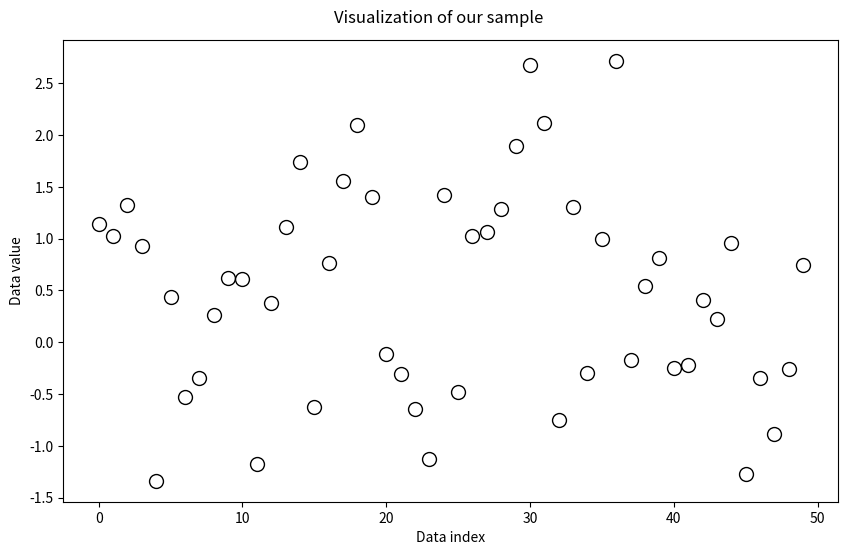
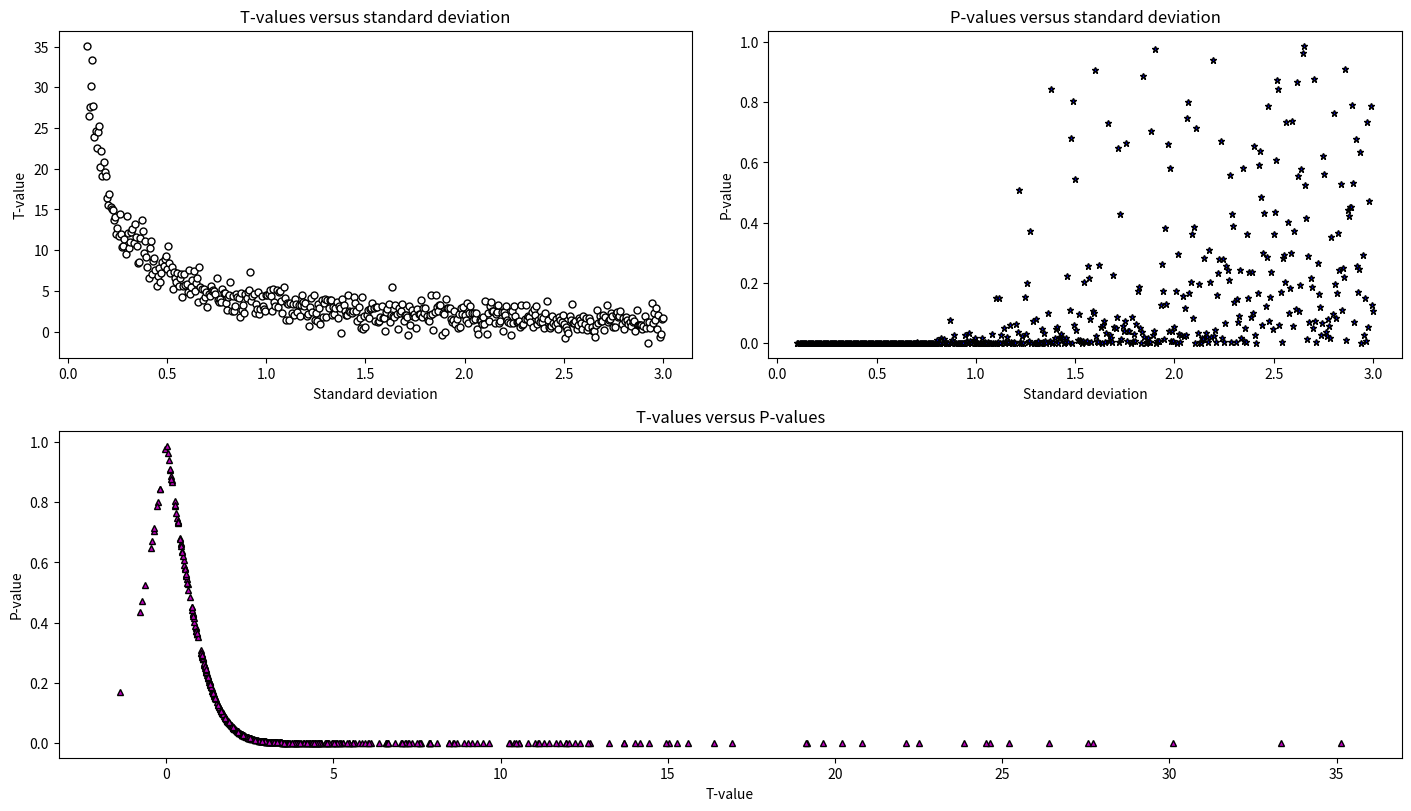

Write the Python code that produced these figures, in order.
# -*- coding: utf-8 -*-
"""
Created on Mon Oct 18 18:53:45 2021

[redacted]
"""
import matplotlib.pyplot as plt
import numpy as np
from scipy import stats
# %%
# The foundation of this exercise
rng = np.random.default_rng()  # random generator
N = 50  # sample size
mu = 0.5  # true population mean
data = rng.normal(loc=mu, scale=1, size=N)
# data = np.random.randn(N) + mu

# plot
fig, ax = plt.subplots(figsize=(10, 6))
fig.suptitle('Visualization of our sample', y=0.93)
ax.plot(data, 'ko', markerfacecolor='w', markersize=10)
ax.set(xlabel='Data index', ylabel='Data value')
# %%
# Let's work with some range of standard deviations

# parameters
N = 50  # sample size
mu = 0.5  # true population mean
h0_val = 0  # the null hypothesis value
stds = np.linspace(0.1, 3, 500)
# arrays for storing t-statistics and p-values
t_array = np.zeros(len(stds))
p_array = np.zeros(len(stds))

# static dataset
# data = rng.standard_normal(size=N)
# data = np.random.randn(N)

# loop through every std
for i in range(len(stds)):
    data = rng.normal(loc=mu, scale=stds[i], size=N)
    # data = stds[i]*np.random.randn(N) + mu
    # data = stds[i]*data + mu
    t_array[i], p_array[i] = stats.ttest_1samp(data, h0_val) # 2-tail t-test
# %%
# Visualization!

# create figure and define gridspec
fig = plt.figure(figsize=(14, 8), layout='constrained')
grid = fig.add_gridspec(2, 2)
# add subplots
ax1 = fig.add_subplot(grid[0, 0])
ax2 = fig.add_subplot(grid[0, 1])
ax3 = fig.add_subplot(grid[1, :])

# ax1
ax1.plot(stds, t_array, 'ko', markerfacecolor='w', markersize=5)
ax1.set(title='T-values versus standard deviation',
        xlabel='Standard deviation', ylabel='T-value')

# ax2
ax2.plot(stds, p_array, 'k*', markerfacecolor='b', markersize=5)
ax2.set(title='P-values versus standard deviation',
        xlabel='Standard deviation', ylabel='P-value')

# ax3
ax3.plot(t_array, p_array, 'k^', markerfacecolor='m', markersize=5)
ax3.set(title='T-values versus P-values', xlabel='T-value', ylabel='P-value')
